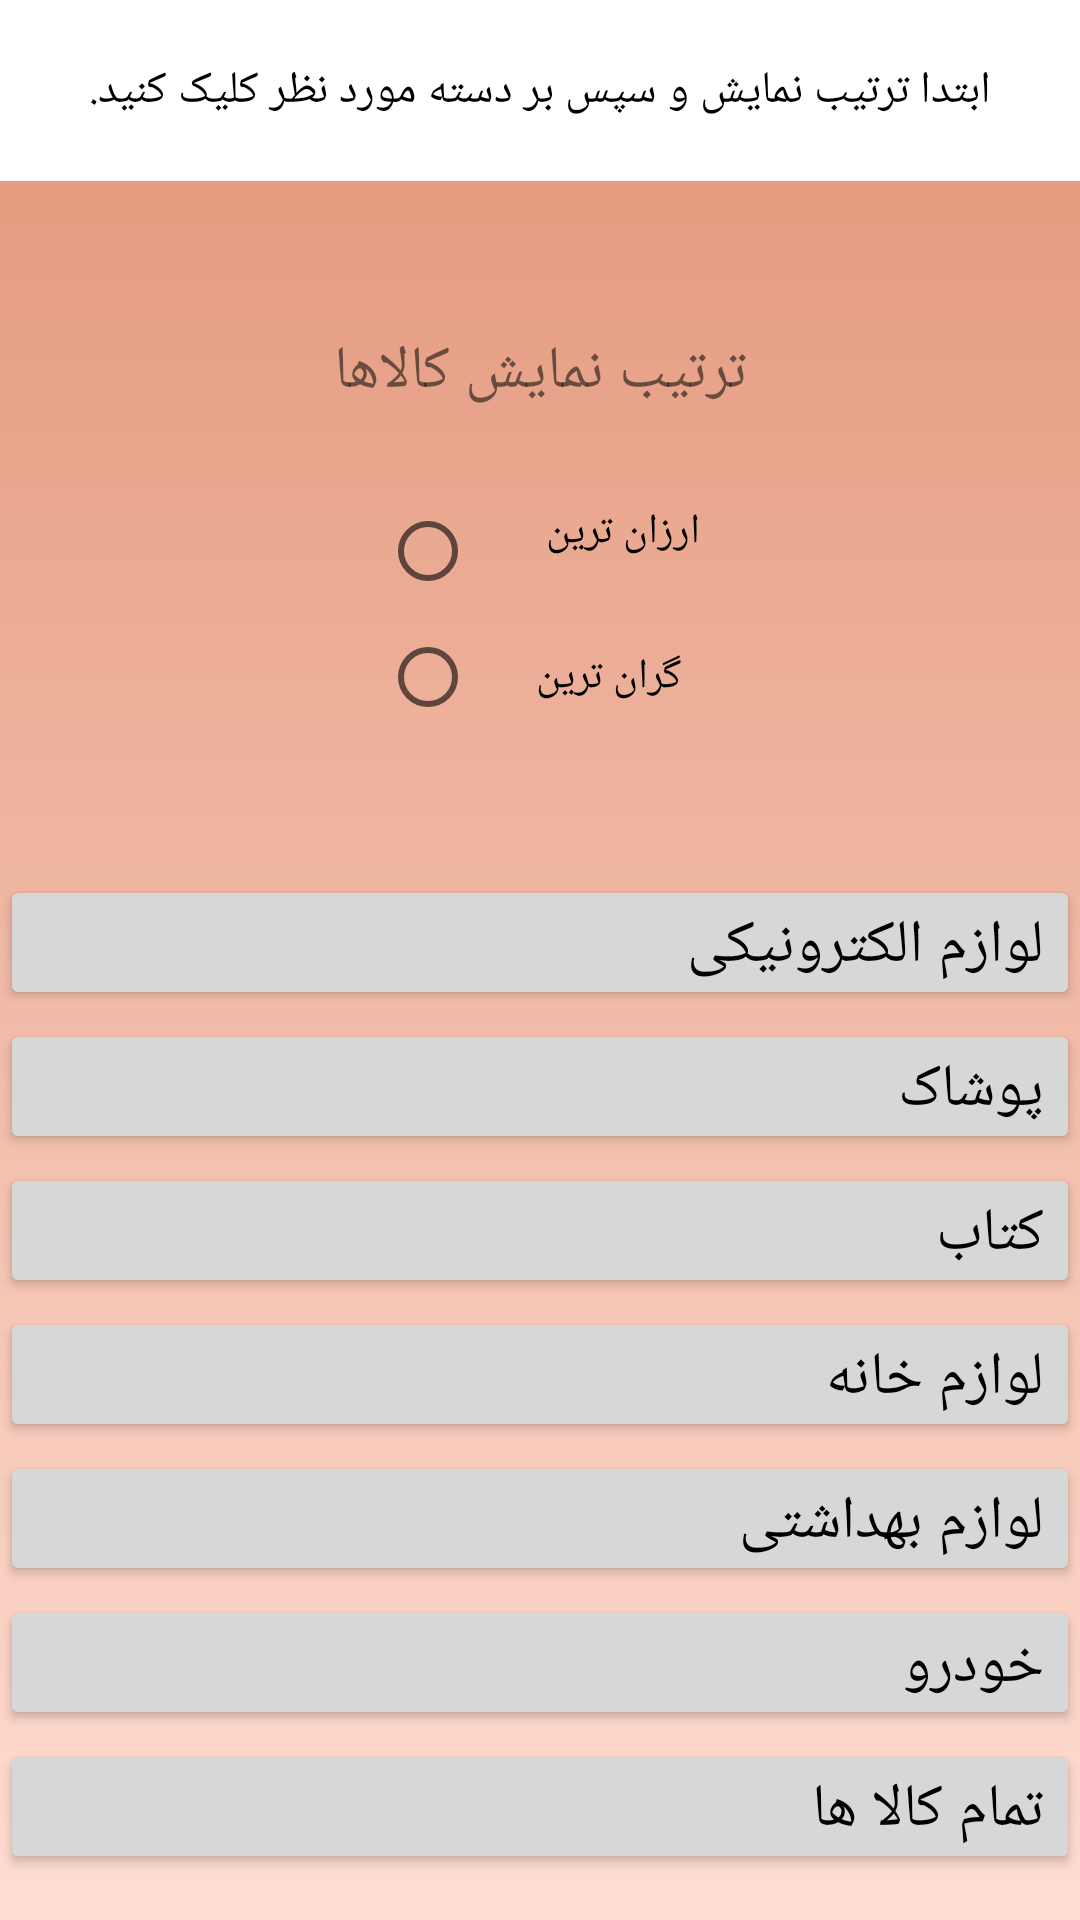

This screen was rendered from an Android layout file. Write that file and the resources it references.
<!-- AndroidManifest.xml: application theme Theme.MyShop -->
<!-- res/layout/fragment_customer_categories.xml -->
<?xml version="1.0" encoding="utf-8"?>
<androidx.constraintlayout.widget.ConstraintLayout xmlns:android="http://schemas.android.com/apk/res/android"
    xmlns:app="http://schemas.android.com/apk/res-auto"
    xmlns:tools="http://schemas.android.com/tools"
    android:id="@+id/search"
    android:layout_width="match_parent"
    android:layout_height="match_parent"
    android:background="@drawable/gradient_customer_home">


    <androidx.appcompat.widget.AppCompatButton
        android:id="@+id/elecCatButton"
        android:layout_width="match_parent"
        android:layout_height="45dp"
        android:layout_marginTop="50dp"
        android:text="لوازم الکترونیکی"
        android:textAlignment="textStart"
        android:textColor="@color/black"
        android:textSize="20dp"
        app:layout_constraintTop_toBottomOf="@+id/radioGroup"
        tools:layout_editor_absoluteX="16dp" />

    <androidx.appcompat.widget.AppCompatButton
        android:id="@+id/fashionCatButton"
        android:layout_width="match_parent"
        android:layout_height="45dp"
        android:layout_marginTop="3dp"
        android:text="پوشاک"
        android:textAlignment="textStart"
        android:textColor="@color/black"
        android:textSize="20dp"
        app:layout_constraintTop_toBottomOf="@+id/elecCatButton"
        tools:layout_editor_absoluteX="0dp" />

    <androidx.appcompat.widget.AppCompatButton
        android:id="@+id/bookCatButton"
        android:layout_width="match_parent"
        android:layout_height="45dp"
        android:layout_marginTop="3dp"
        android:text="کتاب"
        android:textAlignment="textStart"
        android:textColor="@color/black"
        android:textSize="20dp"
        app:layout_constraintTop_toBottomOf="@+id/fashionCatButton"
        tools:layout_editor_absoluteX="0dp" />

    <androidx.appcompat.widget.AppCompatButton
        android:id="@+id/homeCatButton"
        android:layout_width="match_parent"
        android:layout_height="45dp"
        android:layout_marginTop="3dp"
        android:text="لوازم خانه"
        android:textAlignment="textStart"
        android:textColor="@color/black"
        android:textSize="20dp"
        app:layout_constraintTop_toBottomOf="@+id/bookCatButton"
        tools:layout_editor_absoluteX="0dp" />

    <androidx.appcompat.widget.AppCompatButton
        android:id="@+id/beautyCatButton"
        android:layout_width="match_parent"
        android:layout_height="45dp"
        android:layout_marginTop="3dp"
        android:text="لوازم بهداشتی"
        android:textAlignment="textStart"
        android:textColor="@color/black"
        android:textSize="20dp"
        app:layout_constraintTop_toBottomOf="@+id/homeCatButton"
        tools:layout_editor_absoluteX="0dp" />
    <androidx.appcompat.widget.AppCompatButton
        android:id="@+id/carsCatButton"
        android:layout_width="match_parent"
        android:layout_height="45dp"
        android:layout_marginTop="3dp"
        android:text="خودرو"
        android:textAlignment="textStart"
        android:textColor="@color/black"
        android:textSize="20dp"
        app:layout_constraintTop_toBottomOf="@+id/beautyCatButton"
        tools:layout_editor_absoluteX="0dp" />

    <androidx.appcompat.widget.AppCompatButton
        android:id="@+id/allCatsButton"
        android:layout_width="match_parent"
        android:layout_height="45dp"
        android:layout_marginTop="3dp"
        android:text="تمام کالا ها"
        android:textAlignment="textStart"
        android:textColor="@color/black"
        android:textSize="20dp"
        app:layout_constraintTop_toBottomOf="@+id/carsCatButton"
        tools:layout_editor_absoluteX="0dp" />

    <TextView
        android:id="@+id/textView8"
        android:layout_width="match_parent"
        android:layout_height="wrap_content"
        android:paddingBottom="20dp"
        android:paddingTop="20dp"
        android:text="ابتدا ترتیب نمایش و سپس بر دسته مورد نظر کلیک کنید."
        android:textSize="15dp"
        android:textAlignment="center"
        android:background="@color/white"
        android:textColor="@color/black"
        app:layout_constraintEnd_toEndOf="parent"
        app:layout_constraintHorizontal_bias="0.495"
        app:layout_constraintStart_toStartOf="parent"
        app:layout_constraintTop_toTopOf="parent" />

    <RadioGroup
        android:id="@+id/radioGroup"
        android:layout_width="wrap_content"
        android:layout_height="wrap_content"
        android:layout_marginTop="30dp"
        android:checkedButton="@+id/radio_button_1"
        app:layout_constraintEnd_toEndOf="parent"
        app:layout_constraintStart_toStartOf="parent"
        app:layout_constraintTop_toBottomOf="@+id/textView10">

        <RadioButton
            android:id="@+id/rb_cheapest"
            android:layout_width="wrap_content"
            android:layout_height="wrap_content"
            android:layout_marginBottom="10dp"
            android:fontFamily="@font/trochut_bold"
            android:gravity="right"
            android:paddingStart="20dp"
            android:text="ارزان ترین " />

        <RadioButton
            android:id="@+id/rb_most_expensive"
            android:layout_width="wrap_content"
            android:layout_height="wrap_content"
            android:fontFamily="@font/trochut_bold"
            android:paddingStart="20dp"
            android:text="گران ترین" />

    </RadioGroup>

    <TextView
        android:id="@+id/textView10"
        android:layout_width="wrap_content"
        android:layout_height="wrap_content"
        android:layout_marginTop="50dp"
        android:text="ترتیب نمایش کالاها"
        android:textSize="20dp"
        app:layout_constraintEnd_toEndOf="parent"
        app:layout_constraintStart_toStartOf="parent"
        app:layout_constraintTop_toBottomOf="@+id/textView8" />


</androidx.constraintlayout.widget.ConstraintLayout>
<!-- resources referenced by this layout -->
<resources>
  <color name="black">#000000</color>
  <color name="white">#FFFFFFFF</color>
  <!-- drawable gradient_customer_home (drawable) -->
  <?xml version="1.0" encoding="utf-8"?>
  <shape xmlns:android="http://schemas.android.com/apk/res/android"
      android:shape="rectangle">
          <gradient
              android:startColor="@color/secondaryLight"
              android:endColor="@color/secondaryDark"
              android:angle="90" />
  </shape>
  <style name="Theme.MyShop" parent="Theme.AppCompat.Light">
          
          <item name="colorPrimary">@color/primary</item>
          <item name="colorPrimaryVariant">@color/primaryDark</item>
          <item name="colorOnPrimary">@color/white</item>
          
          <item name="colorSecondary">@color/secondaryDark</item>
          <item name="colorSecondaryVariant">@color/secondaryLight</item>
          <item name="colorOnSecondary">@color/white</item>
          
          <item name="android:statusBarColor" tools:targetApi="l">?attr/colorPrimaryVariant</item>
  
          
      </style>
  <color name="secondaryLight">#FFDDD2</color>
  <color name="secondaryDark">#E29578</color>
  <color name="primary">#83C5BE</color>
  <color name="primaryDark">#006D77</color>
</resources>
